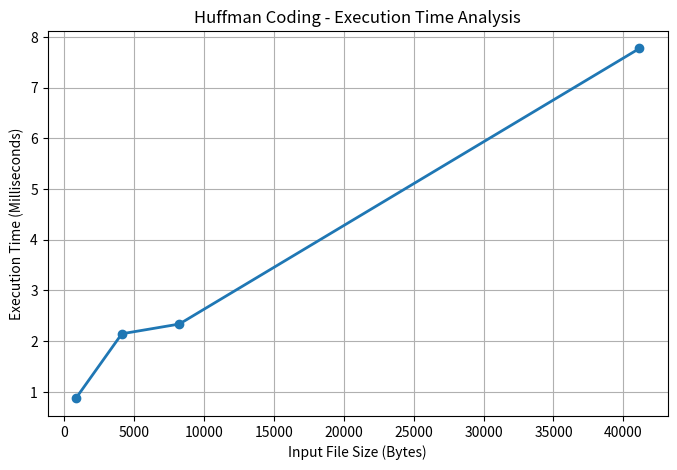
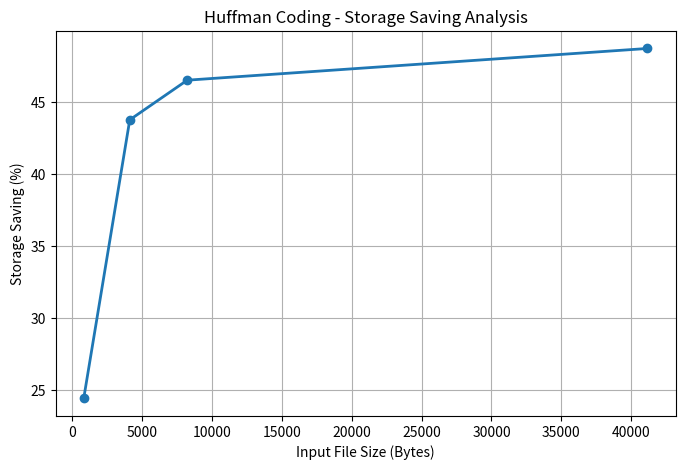

Recreate these plots in Python, in order.

import matplotlib.pyplot as plt

# Performance data from your benchmark
sizes = [851, 4144, 8251, 41144]

times = [0.866, 2.142, 2.334, 7.770]

savings = [24.44, 43.77, 46.52, 48.72]

# Graph 1: Execution Time
plt.figure(figsize=(8, 5))
plt.plot(sizes, times, marker='o', linewidth=2)

plt.title("Huffman Coding - Execution Time Analysis")
plt.xlabel("Input File Size (Bytes)")
plt.ylabel("Execution Time (Milliseconds)")
plt.grid(True)

plt.savefig("execution_time.png")
plt.show()

# Graph 2: Storage Saving
plt.figure(figsize=(8, 5))
plt.plot(sizes, savings, marker='o', linewidth=2)

plt.title("Huffman Coding - Storage Saving Analysis")
plt.xlabel("Input File Size (Bytes)")
plt.ylabel("Storage Saving (%)")
plt.grid(True)

plt.savefig("storage_saving.png")
plt.show()

print("Both performance graphs generated successfully!")
